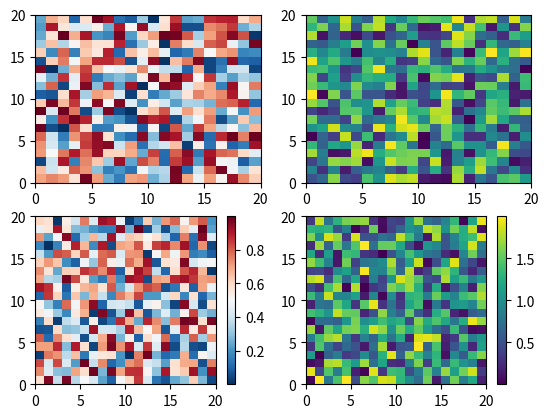
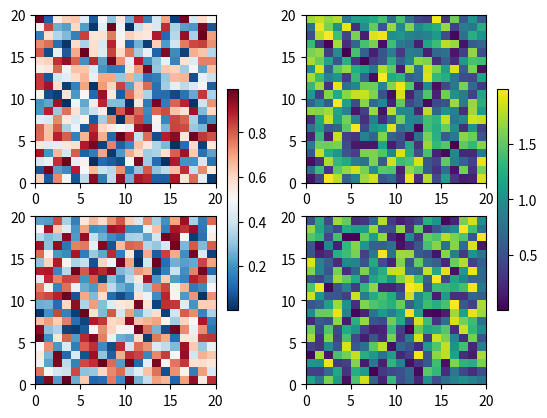
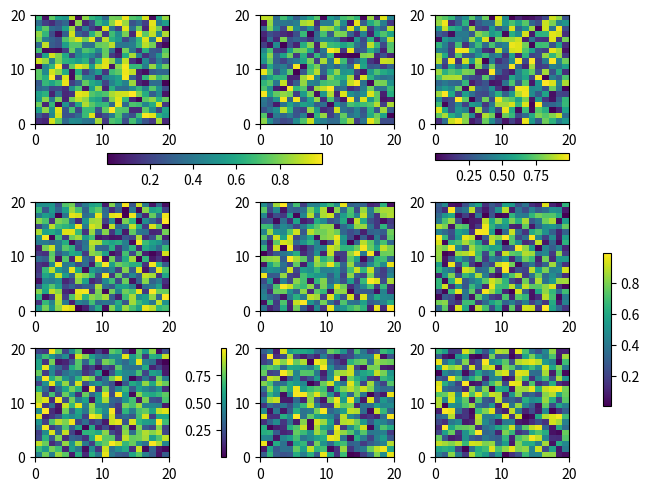

Write the Python code that produced these figures, in order.
"""
=================
Placing Colorbars
=================

Colorbars indicate the quantitative extent of image data.  Placing in
a figure is non-trivial because room needs to be made for them.

The simplest case is just attaching a colorbar to each axes:
"""
import matplotlib.pyplot as plt
import numpy as np

# Fixing random state for reproducibility
np.random.seed(19680801)

fig, axs = plt.subplots(2, 2)
cm = ['RdBu_r', 'viridis']
for col in range(2):
    for row in range(2):
        ax = axs[row, col]
        pcm = ax.pcolormesh(np.random.random((20, 20)) * (col + 1),
                            cmap=cm[col])
    fig.colorbar(pcm, ax=ax)
plt.show()

######################################################################
# The first column has the same type of data in both rows, so it may
# be desirable to combine the colorbar which we do by calling
# `.Figure.colorbar` with a list of axes instead of a single axes.

fig, axs = plt.subplots(2, 2)
cm = ['RdBu_r', 'viridis']
for col in range(2):
    for row in range(2):
        ax = axs[row, col]
        pcm = ax.pcolormesh(np.random.random((20, 20)) * (col + 1),
                            cmap=cm[col])
    fig.colorbar(pcm, ax=axs[:, col], shrink=0.6)
plt.show()

######################################################################
# Relatively complicated colorbar layouts are possible using this
# paradigm.  Note that this example works far better with
# ``constrained_layout=True``

fig, axs = plt.subplots(3, 3, constrained_layout=True)
for ax in axs.flat:
    pcm = ax.pcolormesh(np.random.random((20, 20)))

fig.colorbar(pcm, ax=axs[0, :2], shrink=0.6, location='bottom')
fig.colorbar(pcm, ax=[axs[0, 2]], location='bottom')
fig.colorbar(pcm, ax=axs[1:, :], location='right', shrink=0.6)
fig.colorbar(pcm, ax=[axs[2, 1]], location='left')


plt.show()
